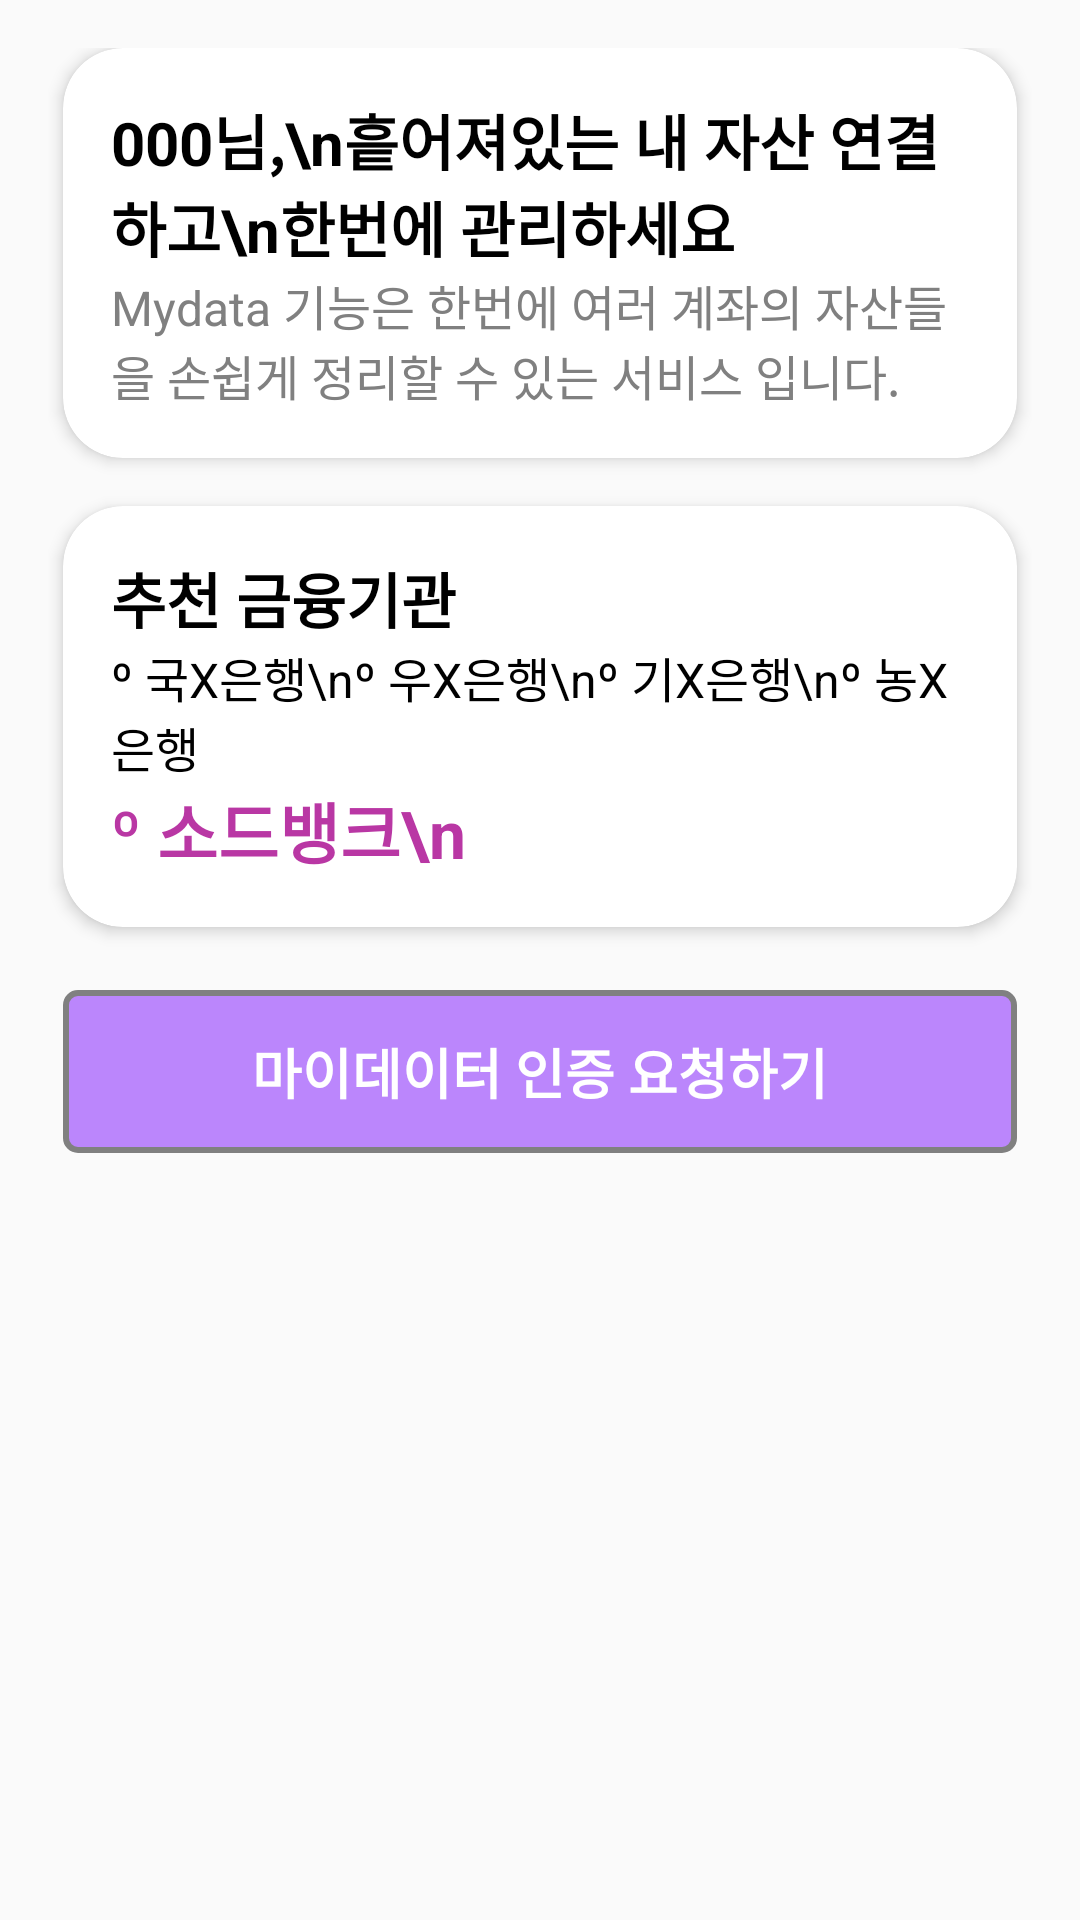

Android layout source for this screen:
<!-- AndroidManifest.xml: application theme AppTheme -->
<!-- res/layout/fragment_mydata.xml -->
<?xml version="1.0" encoding="utf-8"?>
<LinearLayout xmlns:android="http://schemas.android.com/apk/res/android"
    xmlns:app="http://schemas.android.com/apk/res-auto"
    xmlns:tools="http://schemas.android.com/tools"
    android:layout_width="match_parent"
    android:layout_height="match_parent"
    android:orientation="vertical"
    android:padding="16dp">

    
    <androidx.cardview.widget.CardView
        android:layout_width="match_parent"
        android:layout_height="wrap_content"
        app:cardCornerRadius="20dp"
        app:cardElevation="3dp"
        android:layout_marginLeft="5dp"
        android:layout_marginRight="5dp"
        android:layout_marginBottom="16dp">

        <LinearLayout
            android:layout_width="match_parent"
            android:layout_height="wrap_content"
            android:orientation="vertical"
            android:padding="16dp">

            
            <TextView
                android:id="@+id/text_view_portfolio"
                android:layout_width="match_parent"
                android:layout_height="wrap_content"
                android:textColor="@color/black"
                android:textStyle="bold"
                android:textSize="20sp"
                android:text="000님,\n흩어져있는 내 자산 연결하고\n한번에 관리하세요" />

            <TextView
                android:id="@+id/textView6"
                android:layout_width="match_parent"
                android:layout_height="wrap_content"
                android:textColor="@color/gray"
                android:textSize="16sp"
                android:text="Mydata 기능은 한번에 여러 계좌의 자산들을 손쉽게 정리할 수 있는 서비스 입니다." />

        </LinearLayout>
    </androidx.cardview.widget.CardView>

    
    <androidx.cardview.widget.CardView
        android:layout_width="match_parent"
        android:layout_height="wrap_content"
        app:cardCornerRadius="20dp"
        app:cardElevation="3dp"
        android:layout_marginLeft="5dp"
        android:layout_marginRight="5dp"
        android:layout_marginBottom="16dp">

        <LinearLayout
            android:layout_width="match_parent"
            android:layout_height="wrap_content"
            android:orientation="vertical"
            android:padding="16dp">

            
            <TextView
                android:id="@+id/text_view_credit_cards"
                android:layout_width="match_parent"
                android:layout_height="wrap_content"
                android:textColor="@color/black"
                android:textStyle="bold"
                android:textSize="20sp"
                android:text="추천 금융기관" />

            <TextView
                android:id="@+id/recyclerview_credit_card"
                android:layout_width="match_parent"
                android:layout_height="wrap_content"
                android:textColor="@color/black"
                android:textSize="16sp"
                android:text="º 국X은행\nº 우X은행\nº 기X은행\nº 농X은행" />

            <TextView
                android:layout_width="match_parent"
                android:layout_height="wrap_content"
                android:text="º 소드뱅크\n"
                android:textColor="@color/purple"
                android:textSize="22sp"
                android:textStyle="bold"
                android:autoSizeMaxTextSize="20sp"
                 />
        </LinearLayout>
    </androidx.cardview.widget.CardView>


    <LinearLayout
        android:layout_width="match_parent"
        android:layout_height="wrap_content"
        android:layout_margin="5dp">
    <Button
        android:id="@+id/mydata_sms_auth"
        android:layout_width="match_parent"
        android:layout_height="wrap_content"
        android:text="마이데이터 인증 요청하기"
        android:textStyle="bold"
        android:textColor="@color/white"
        style="@style/AppButton"
        android:textSize="18sp"
        android:padding="14dp"
        android:stateListAnimator="@null" />
    </LinearLayout>


</LinearLayout>
<!-- resources referenced by this layout -->
<resources>
  <color name="black">#000000</color>
  <color name="gray">#808080</color>
  <color name="purple">#B937A4</color>
  <color name="white">#fff</color>
  <style name="AppButton" parent="Widget.AppCompat.Button">
          <item name="android:background">@drawable/button_background</item>
          <item name="android:textColor">@android:color/white</item>
          <item name="android:textSize">16sp</item>
          
      </style>
  <style name="AppTheme" parent="Theme.MaterialComponents.Light.NoActionBar.Bridge">
          
  
          <item name="colorPrimary">@android:color/background_dark</item>
          <item name="colorPrimaryDark">@android:color/holo_blue_dark</item>
      </style>
  <!-- drawable button_background (drawable) -->
  <shape xmlns:android="http://schemas.android.com/apk/res/android">
      <solid android:color="@color/purple_200" />
      <corners android:radius="4dp" />
      <stroke
          android:color="@color/gray"
          android:width="2dp" />
  </shape>
  <color name="purple_200">#FFBB86FC</color>
</resources>
